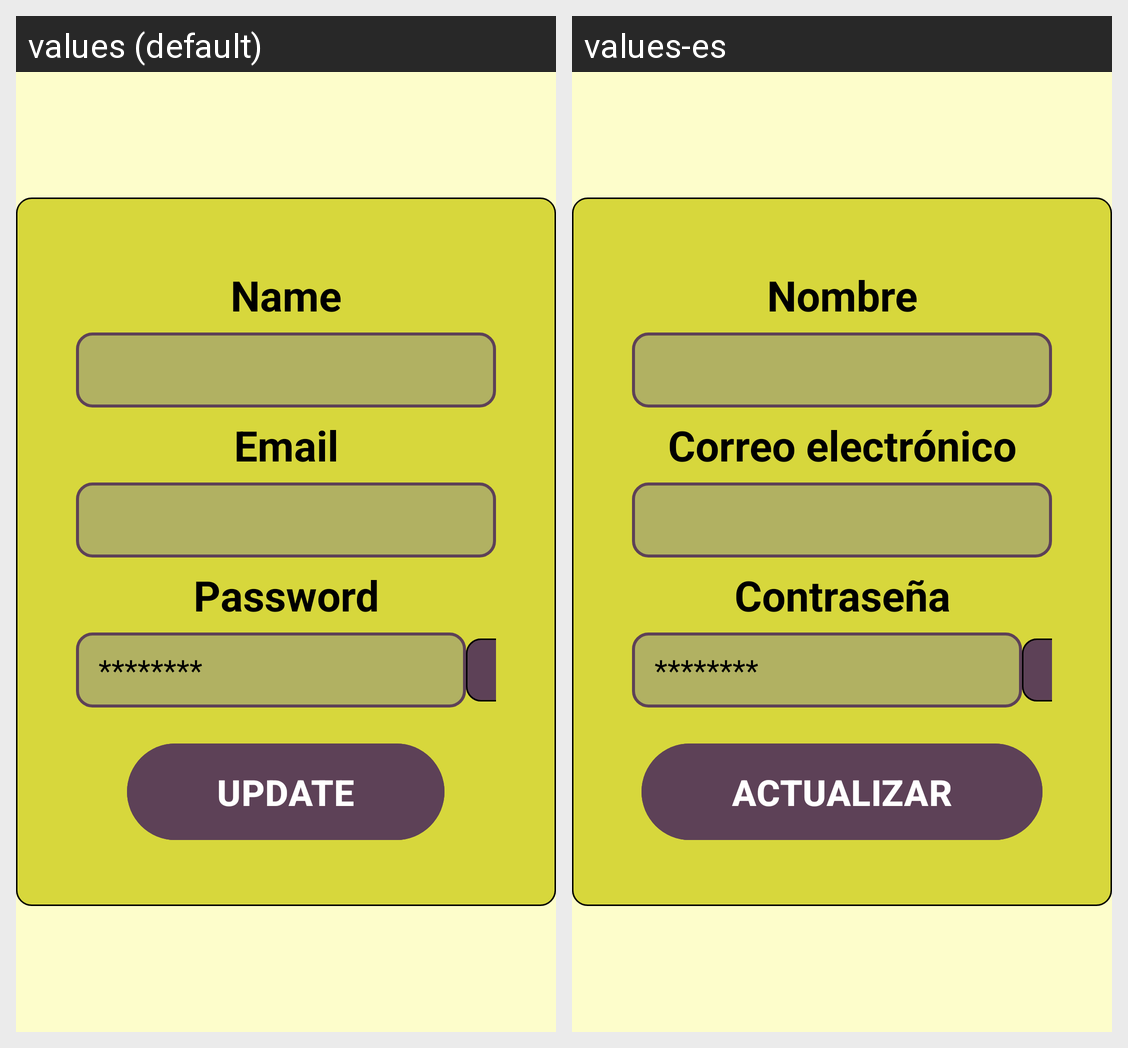

The same Android screen rendered under two of its app's locales, left to right. List the strings drawn on it with the default value and each locale's translation.
Android screen res/layout/fragment_update_profile.xml rendered under 2 locales, left to right: values (default), values-es. Device: Nexus 5 (rendered at 1080×1920; each locale shown at half size, 540×960, under a caption strip naming it); theme Theme.Habbbits.
Strings drawn on this screen, with the default value and each locale's value (text and hints the layout hard-codes, and strings that could not be matched under every locale, appear in the picture but are not listed):

name
  values: Name
  values-es: Nombre

email
  values: Email
  values-es: Correo electrónico

password
  values: Password
  values-es: Contraseña

oculted_password
  values: ********
  values-es: ********

update
  values: UPDATE
  values-es: ACTUALIZAR
